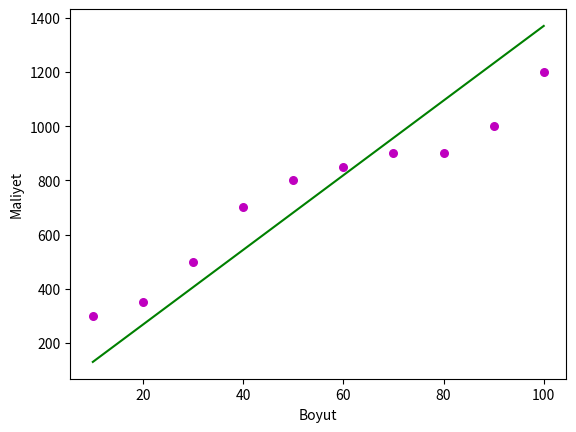

This chart was generated by the following Python code:
# -*- coding: utf-8 -*-
"""
Created on Fri Mar  1 08:13:31 2019

[redacted]
"""
#Lineer Regresyon İle Ofis Alanına Göre Kira Hesaplama

import numpy as np
import matplotlib.pyplot as plt

def tahmin_katsayilari(x,y):
    n=np.size(x)
    ortalama_x, ortalama_y=np.mean(x),np.mean(y)
    
    SS_xy=np.sum(y*x -n * ortalama_y * ortalama_x)
    SS_xx=np.sum(x*x -n * ortalama_x * ortalama_x)
    
    b_1=SS_xy/SS_xx
    b_0=ortalama_y-b_1*ortalama_x
    
    return(b_0,b_1)
    
def grafik(x,y,b):
    plt.scatter(x,y,color="m",marker="o",s=30)
    y_pred = b[0]+b[1]*x
    plt.plot(x, y_pred,color="g")
    plt.xlabel("Boyut")
    plt.ylabel("Maliyet")
    plt.show()

x=np.array([10,20,30,40,50,60,70,80,90,100])
y=np.array([300,350,500,700,800,850,900,900,1000,1200])    

b=tahmin_katsayilari(x,y)
print("tahmin: \nb_0= {} \nb_1= {}".format(b[0],b[1]))

grafik(x,y,b)
    
    
